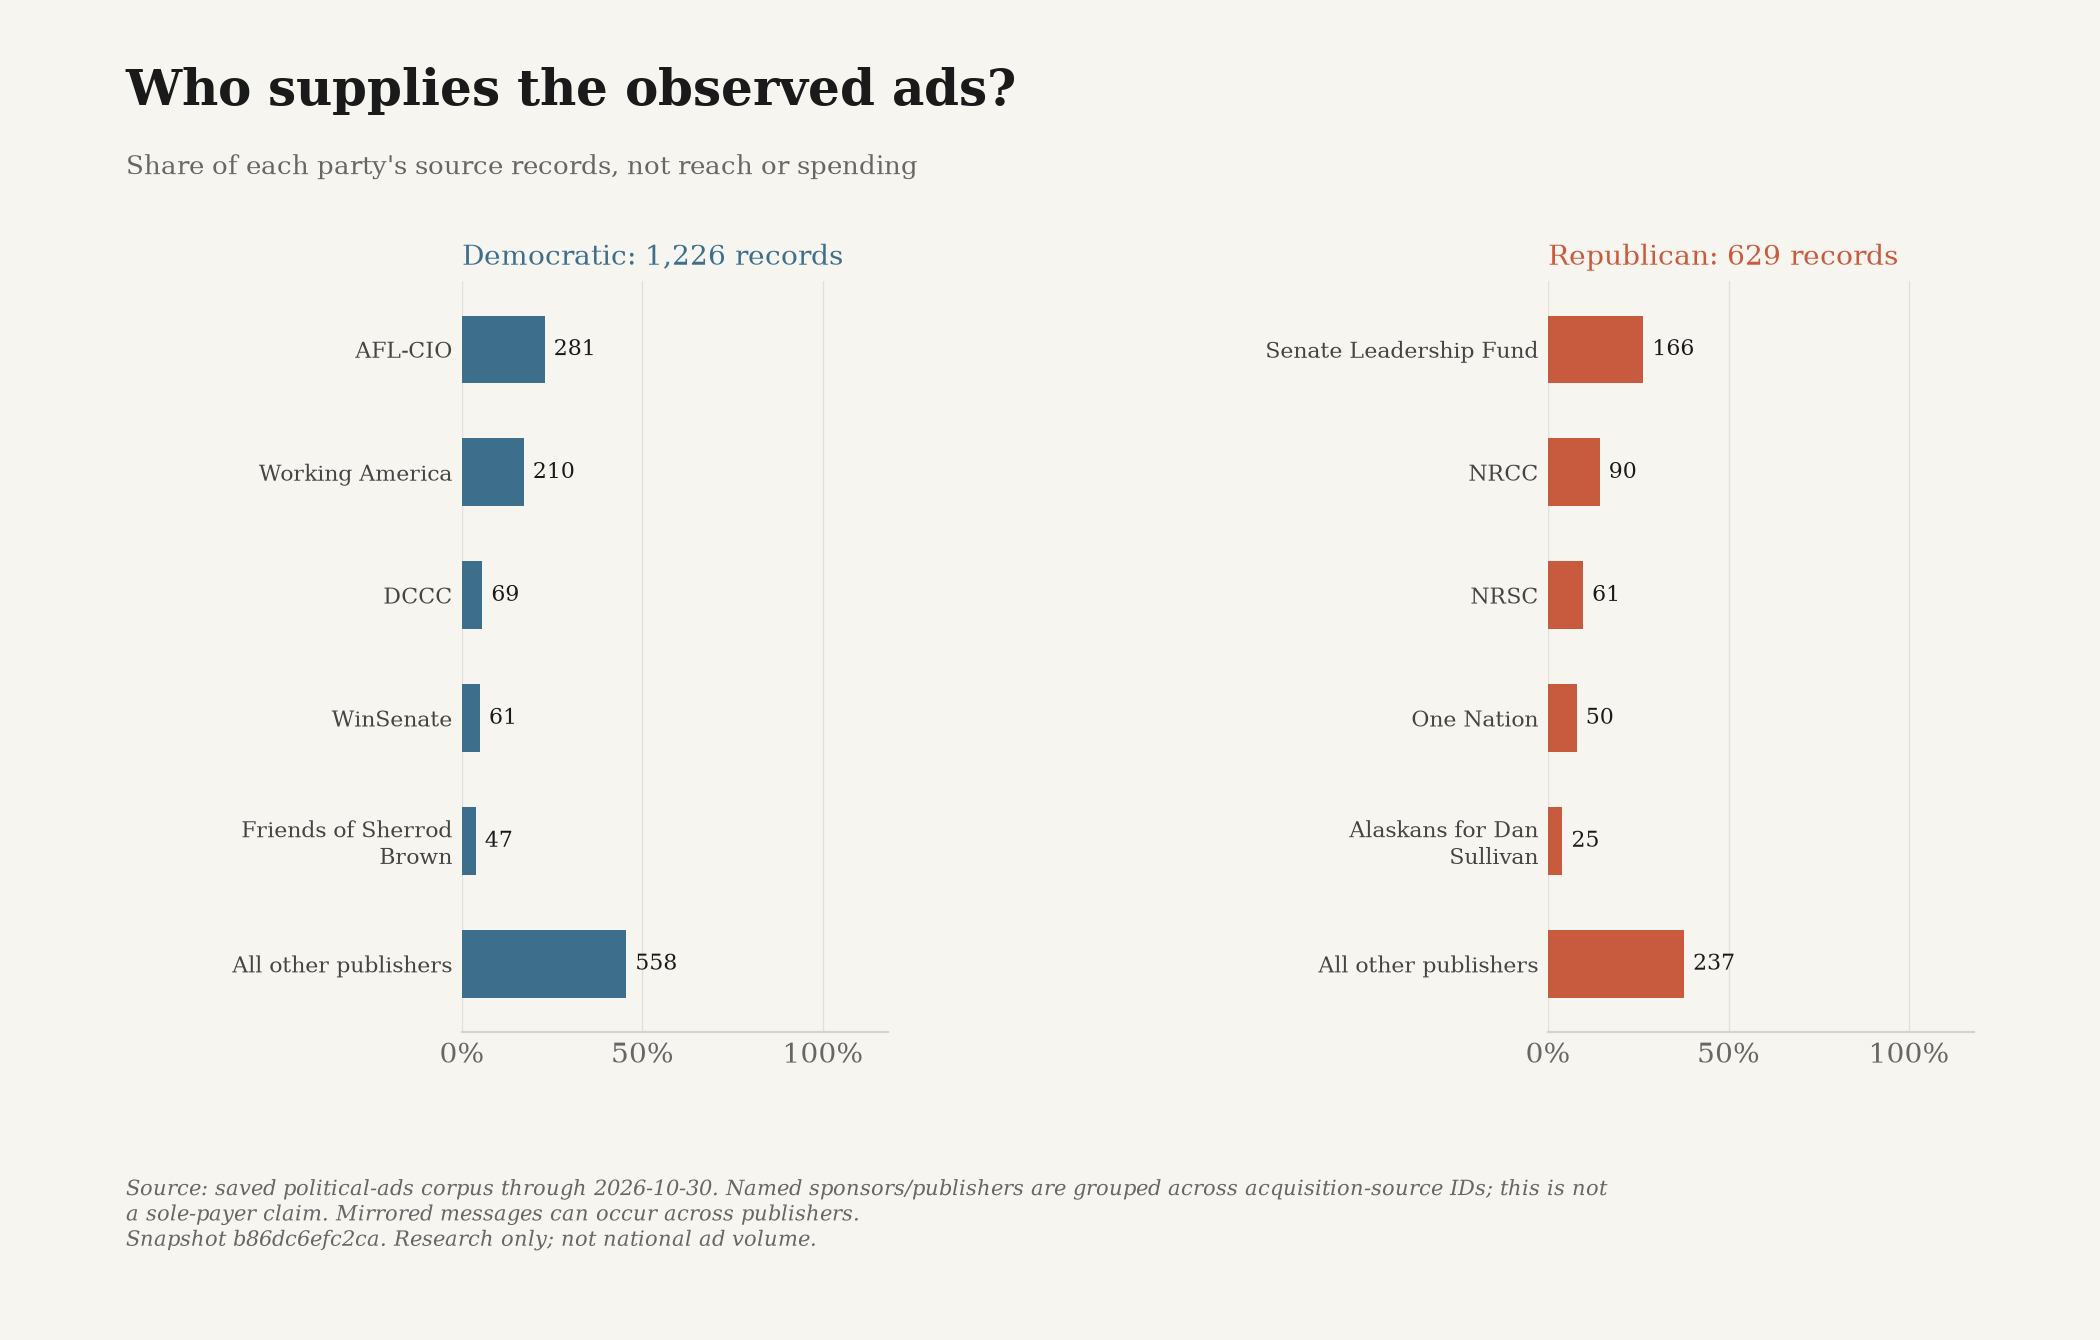

Data behind this chart, as committed beside it:
snapshot_id, until, publisher, party, count, total, share, ad_ids
b86dc6efc2ca2481e1b8faf1ce19eca519c7a588…, 2026-10-30, AFL-CIO, D, 281, 1226, 0.2292, ["snap-061bf4b6f9c372bfa2582488", "snap-…
b86dc6efc2ca2481e1b8faf1ce19eca519c7a588…, 2026-10-30, Working America, D, 210, 1226, 0.1713, ["snap-06aadcb9cd7caf237a2d2edb", "snap-…
b86dc6efc2ca2481e1b8faf1ce19eca519c7a588…, 2026-10-30, DCCC, D, 69, 1226, 0.05628, ["dccc-666942-0", "dccc-667867-0", "dccc…
b86dc6efc2ca2481e1b8faf1ce19eca519c7a588…, 2026-10-30, WinSenate, D, 61, 1226, 0.04976, ["snap-43e0b4902b655d2cc8cdcbdd", "snap-…
b86dc6efc2ca2481e1b8faf1ce19eca519c7a588…, 2026-10-30, Friends of Sherrod Brown, D, 47, 1226, 0.03834, ["snap-08cb9e861db31e7849e1b6d6", "snap-…
b86dc6efc2ca2481e1b8faf1ce19eca519c7a588…, 2026-10-30, All other publishers, D, 558, 1226, 0.4551, ["google-CR11879751413271625729-64e05877…
b86dc6efc2ca2481e1b8faf1ce19eca519c7a588…, 2026-10-30, Senate Leadership Fund, R, 166, 629, 0.2639, ["snap-904cb0ecbb721f3b1e1d0b4e", "snap-…
b86dc6efc2ca2481e1b8faf1ce19eca519c7a588…, 2026-10-30, NRCC, R, 90, 629, 0.1431, ["nrcc-2b7c20e3d1fbeefb-0", "nrcc-1cc3b6…
b86dc6efc2ca2481e1b8faf1ce19eca519c7a588…, 2026-10-30, NRSC, R, 61, 629, 0.09698, ["nrsc-14693-0", "nrsc-14743-0", "nrsc-1…
b86dc6efc2ca2481e1b8faf1ce19eca519c7a588…, 2026-10-30, One Nation, R, 50, 629, 0.07949, ["snap-0869ec4789fab86e50119b3d", "snap-…
b86dc6efc2ca2481e1b8faf1ce19eca519c7a588…, 2026-10-30, Alaskans for Dan Sullivan, R, 25, 629, 0.03975, ["snap-1ad37a81bc788f4e5cec3445", "snap-…
b86dc6efc2ca2481e1b8faf1ce19eca519c7a588…, 2026-10-30, All other publishers, R, 237, 629, 0.3768, ["google-CR17320562691890216961-1b38372f…
